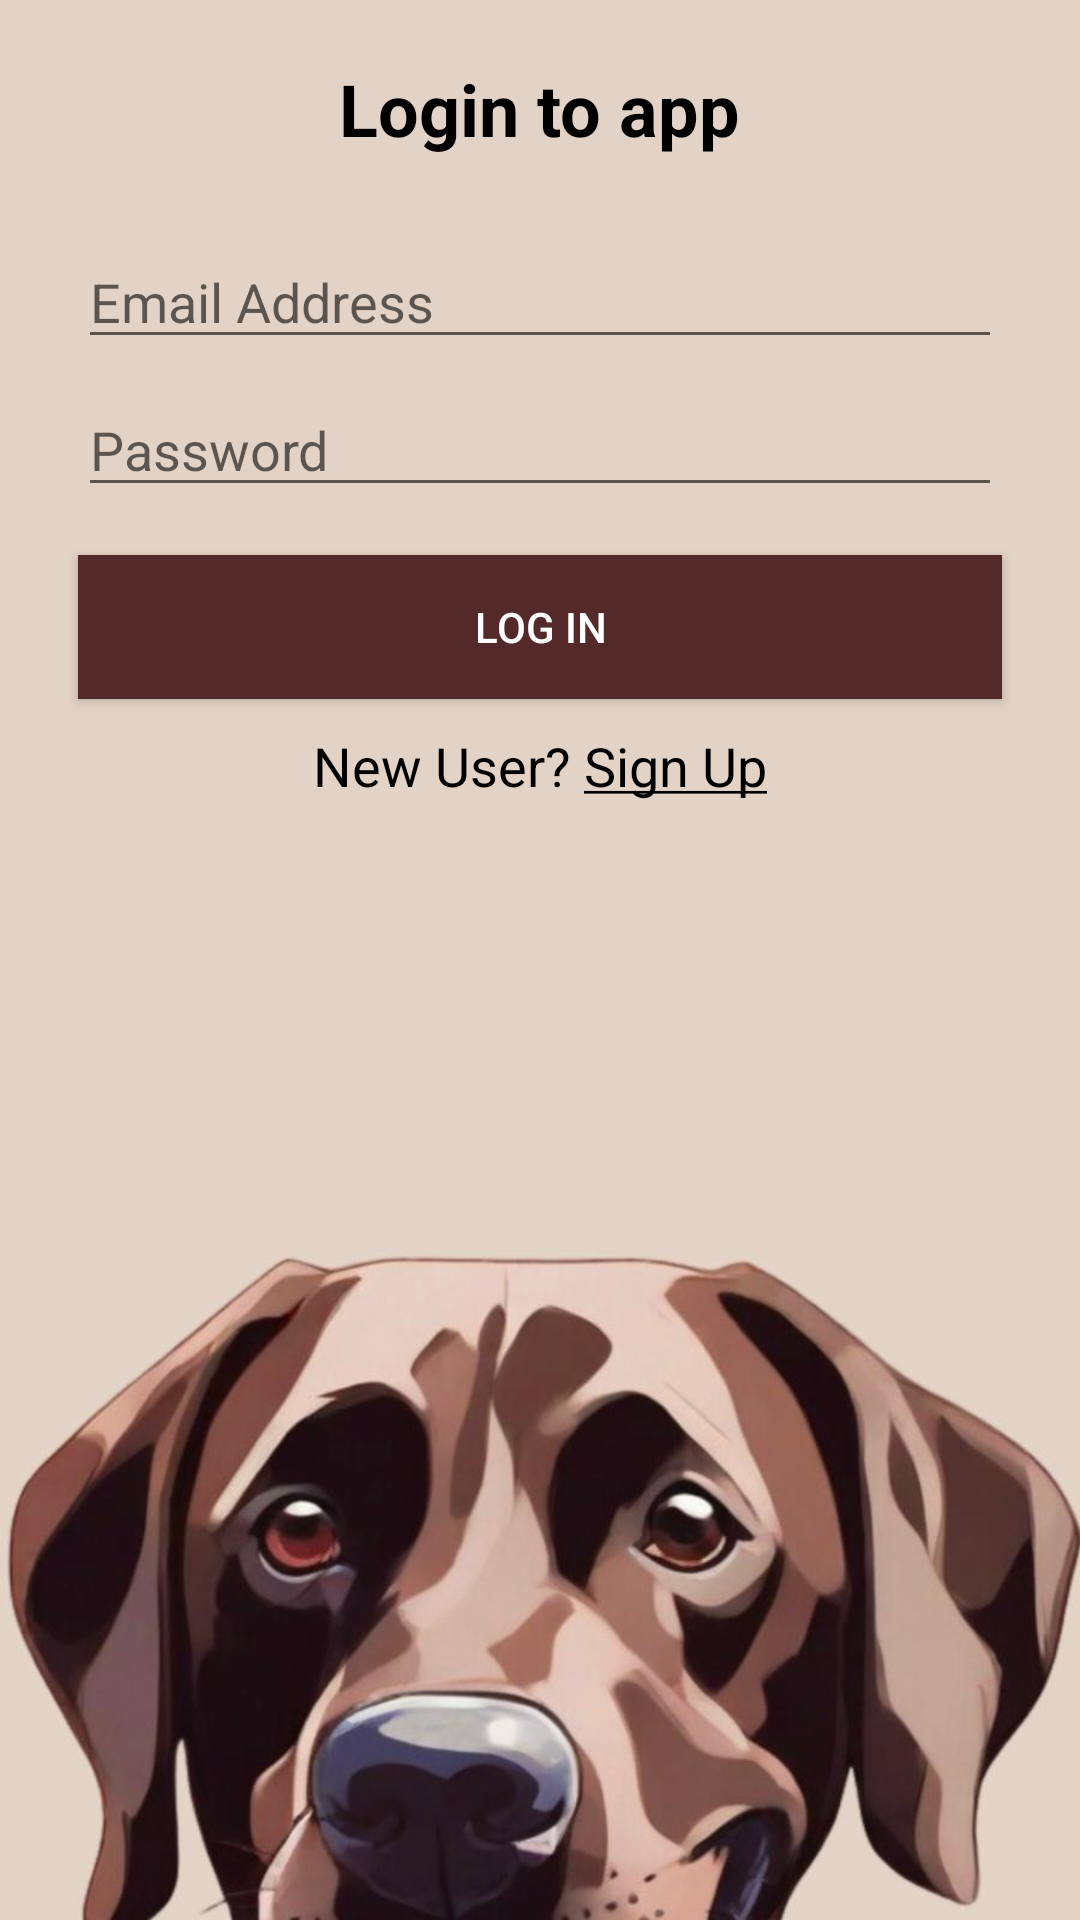

Layout XML and referenced resources for this Android screen:
<!-- AndroidManifest.xml: activity theme Theme.Design.Light.NoActionBar -->
<!-- res/layout/activity_login.xml -->
<?xml version="1.0" encoding="utf-8"?>
<RelativeLayout xmlns:android="http://schemas.android.com/apk/res/android"
    xmlns:tools="http://schemas.android.com/tools"
    android:layout_width="match_parent"
    android:layout_height="match_parent"
    android:background="@drawable/bg1" >

    <LinearLayout
        android:layout_width="match_parent"
        android:layout_height="match_parent"
        android:orientation="vertical"
        android:padding="10dp">

        <TextView
            android:id="@+id/textViewTitle"
            android:layout_width="wrap_content"
            android:layout_height="wrap_content"
            android:layout_gravity="center_horizontal"
            android:text="@string/login_to_app"
            android:textSize="24sp"
            android:padding="10dp"
            android:textStyle="bold"
            android:textColor="@color/black"
            tools:ignore="HardcodedText"/>

        <EditText
            android:id="@+id/emailEditText"
            android:layout_width="match_parent"
            android:layout_height="wrap_content"
            android:layout_marginStart="16dp"
            android:layout_marginEnd="16dp"
            android:layout_marginTop="16dp"
            android:textColor="@color/black"
            android:hint="@string/email_address"
            android:autofillHints="emailAddress"
            android:inputType="textEmailAddress" />

        <EditText
            android:id="@+id/passwordEditText"
            android:layout_width="match_parent"
            android:layout_height="wrap_content"
            android:layout_marginStart="16dp"
            android:layout_marginEnd="16dp"
            android:textColor="@android:color/black"
            android:layout_marginTop="8dp"
            android:hint="@string/password"
            android:inputType="textPassword"
            android:autofillHints="password" />

        <Button
            android:id="@+id/loginButton"
            android:layout_width="match_parent"
            android:layout_height="wrap_content"
            android:layout_marginStart="16dp"
            android:layout_marginEnd="16dp"
            android:layout_marginTop="16dp"
            android:background="@color/color_primary"
            android:textColor="@android:color/white"
            android:text="@string/log_in" />

        <TextView
            android:id="@+id/textViewSignUp"
            android:layout_width="wrap_content"
            android:layout_height="wrap_content"
            android:layout_gravity="center_horizontal"
            android:text="@string/new_user_signup"
            android:textSize="18sp"
            android:padding="10dp"
            android:textStyle="normal"
            android:textColor="@color/black"
            tools:ignore="HardcodedText"/>
    </LinearLayout>
</RelativeLayout>
<!-- resources referenced by this layout -->
<resources>
  <color name="black">#FF000000</color>
  <color name="color_primary">#54292A</color>
  <!-- drawable bg1: jpeg bitmap (drawable, 48883 bytes) -->
  <string name="email_address">Email Address</string>
  <string name="log_in">Log In</string>
  <string name="login_to_app">Login to app</string>
  <string name="new_user_signup">New User? <u>Sign Up</u></string>
  <string name="password">Password</string>
</resources>
